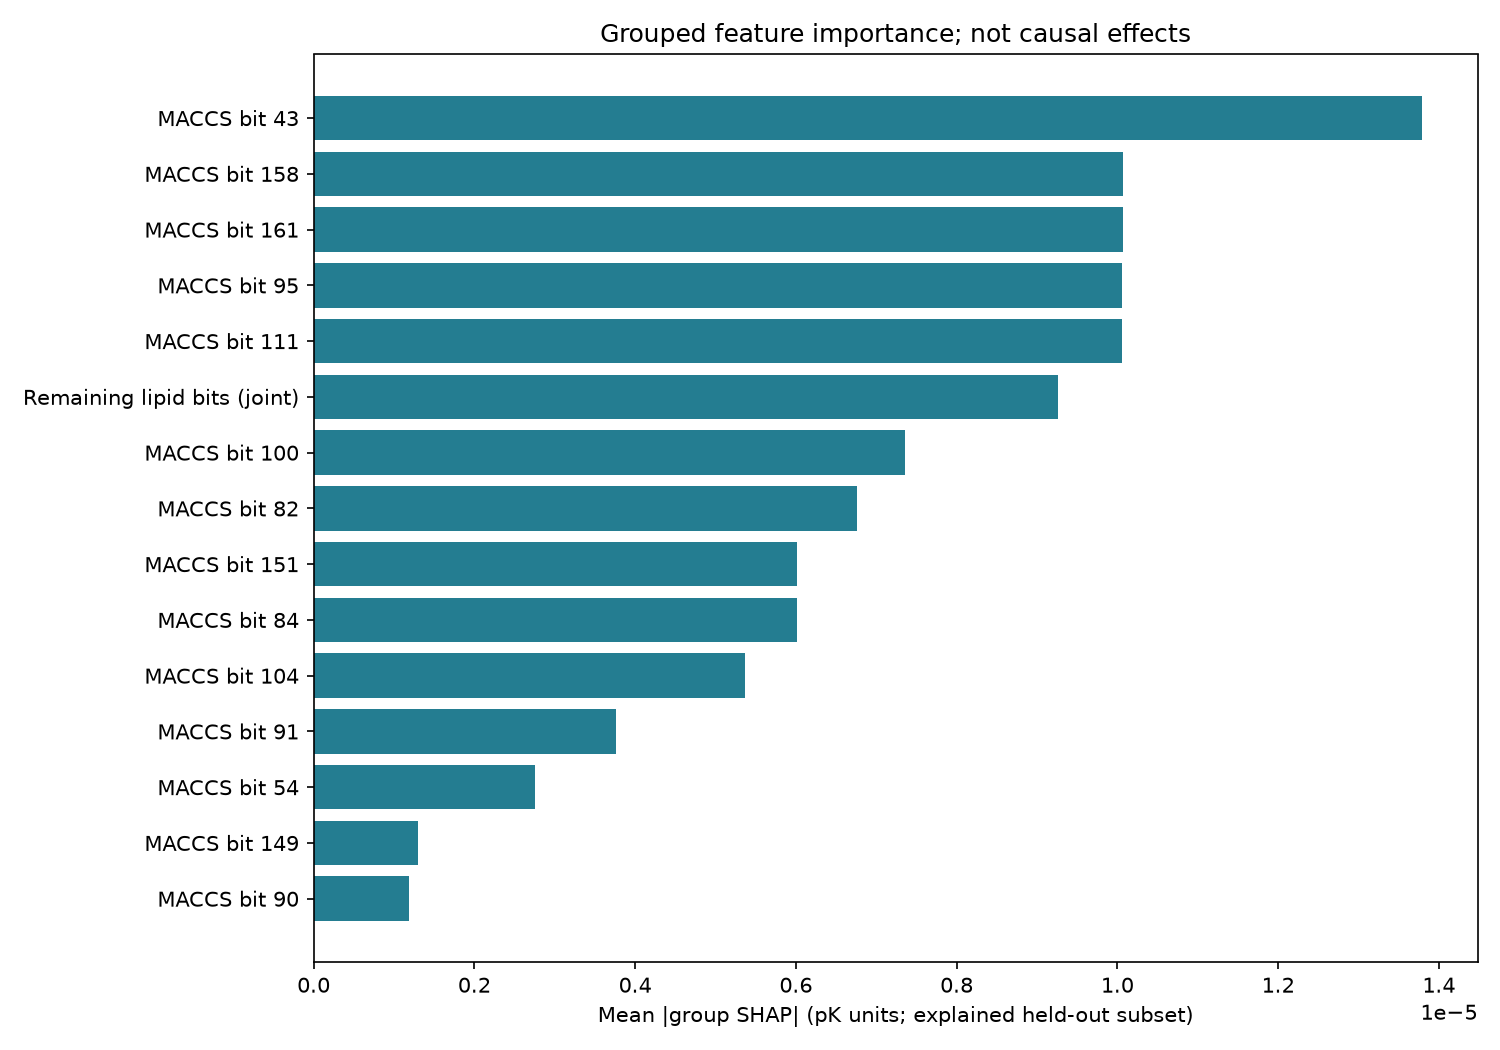

Values plotted in this chart, from the file beside it:
feature_group, mean_abs_shap_pK, mean_shap_pK, repeat_mean_abs_difference_pK
MACCS bit 43, 1.3790581027452639e-05, -1.3790581027452639e-05, 1.8860080719385053e-09
MACCS bit 158, 1.007289803293491e-05, 7.26136045773688e-07, 1.8466152459003144e-08
MACCS bit 161, 1.0066228511009431e-05, 7.430654006083485e-07, 1.202900148008131e-08
MACCS bit 95, 1.0061051906919602e-05, 7.459534421735045e-07, 2.9137224170453873e-08
MACCS bit 111, 1.0053222028969891e-05, 7.497604752326748e-07, 1.3252750323082077e-08
Remaining lipid bits (joint), 9.258592165421279e-06, 2.951919036986439e-07, 1.005331614252943e-08
MACCS bit 100, 7.352846977300616e-06, -1.563206771489541e-06, 4.913381442446981e-09
MACCS bit 82, 6.761405619161905e-06, -5.9026619112408545e-06, 1.657508746921721e-08
MACCS bit 151, 6.013787998480439e-06, -1.1487011309837165e-06, 1.9241841138957955e-08
MACCS bit 84, 6.0113123618588116e-06, -1.139091688889815e-06, 1.0638307327652067e-08
MACCS bit 104, 5.369496436295289e-06, -1.660464348648046e-06, 8.380973433771052e-09
MACCS bit 91, 3.7610431526668986e-06, -2.049057837488766e-06, 1.3321258892270057e-08
MACCS bit 54, 2.7545348882940246e-06, -1.831349083936118e-06, 7.335280420110261e-09
MACCS bit 149, 1.3044442207232887e-06, 1.3044442207232887e-06, 1.1767469036231641e-09
MACCS bit 90, 1.1862662014083813e-06, 1.1862662014083813e-06, 1.3157881266027498e-09
MACCS bit 69, 1.1861037601164821e-06, 1.1861037601164821e-06, 4.732853812564978e-09
MACCS bit 85, 1.1247852477099436e-06, 1.1247852477099436e-06, 5.6799372057566204e-09
MACCS bit 49, 1.121305682943996e-06, 1.121305682943996e-06, 7.0637682925145384e-09
MACCS bit 86, 1.1209948497052185e-06, 1.1209948497052185e-06, 8.336861349415395e-09
MACCS bit 30, 1.1203816193498344e-06, 1.1203816193498344e-06, 4.728162602181858e-09
MACCS bit 74, 1.1173967751817078e-06, 1.1173967751817078e-06, 4.177664547633242e-09
Protein descriptors (joint), 0.0, 0.0, 0.0
